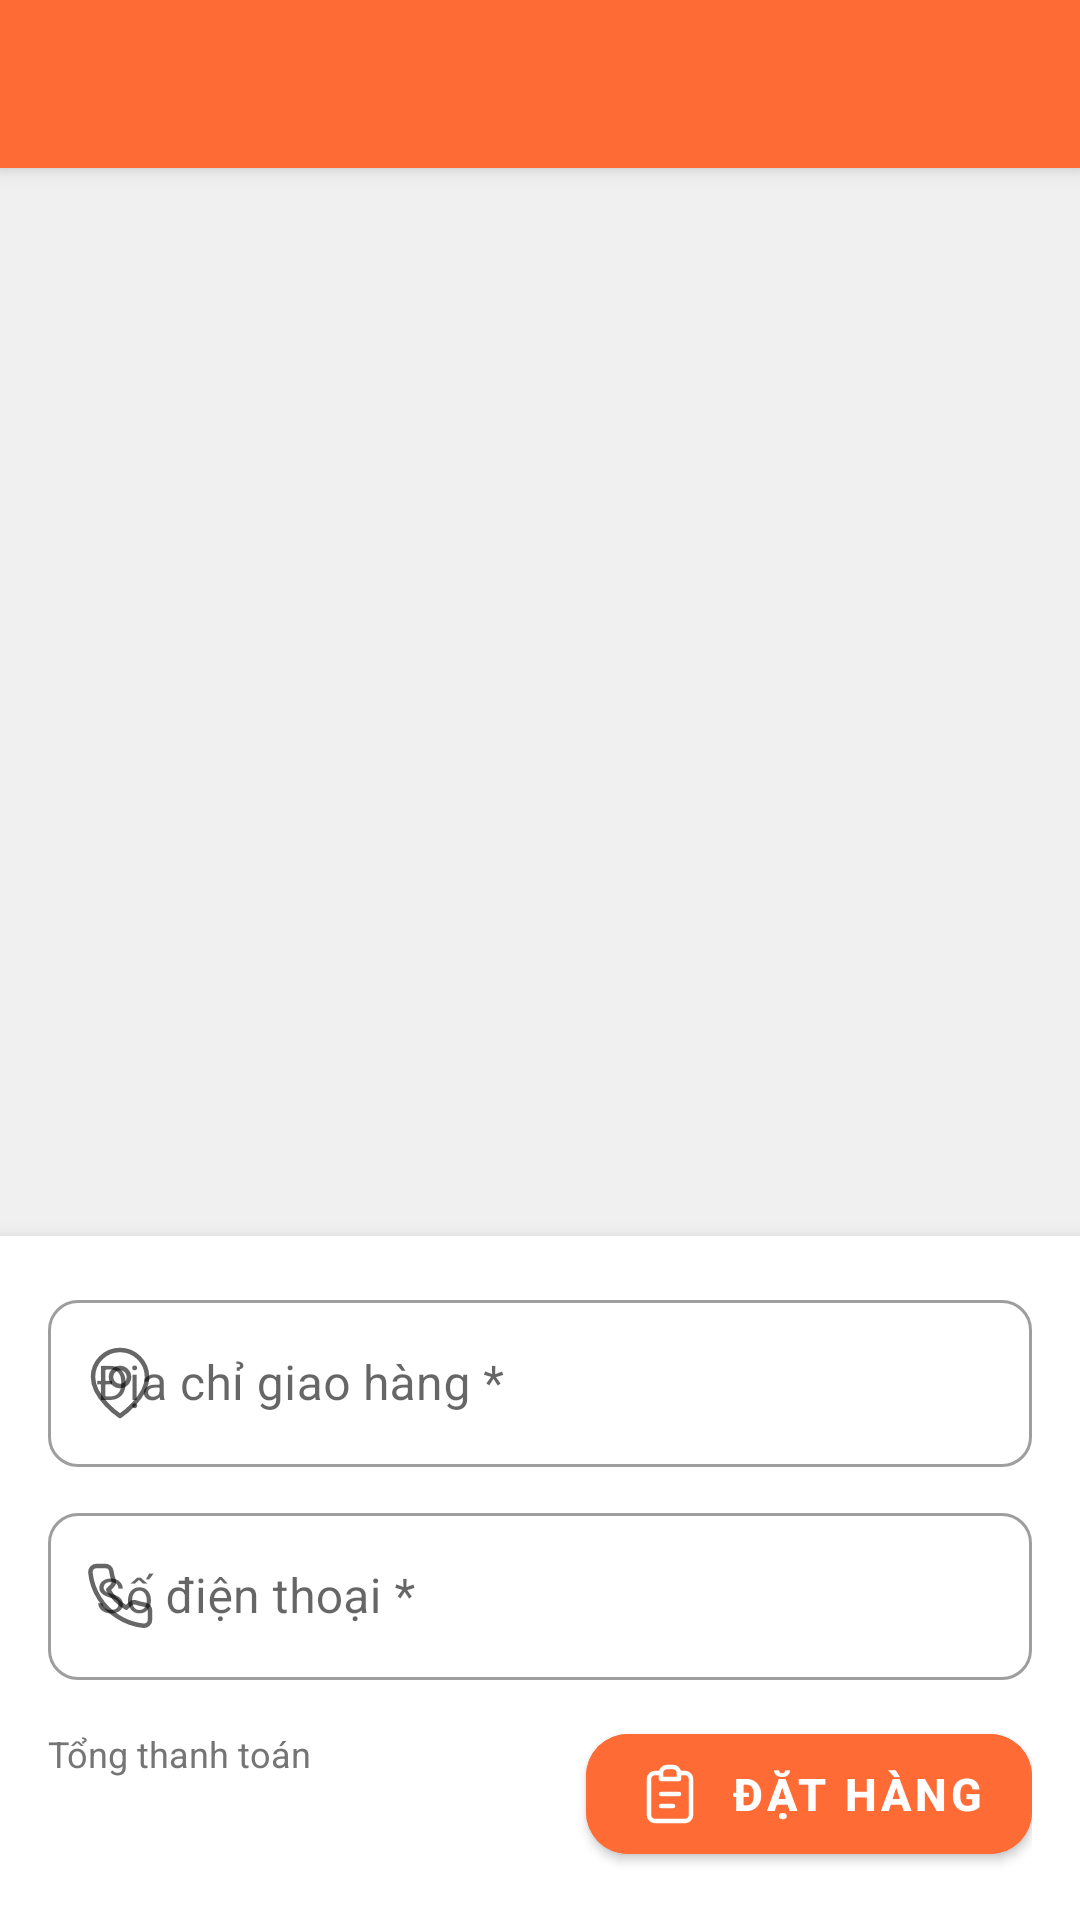

Produce the Android XML layout that renders to this screen, including the resource entries it uses.
<!-- AndroidManifest.xml: application theme Theme.SnackAdmin -->
<!-- res/layout/activity_cart.xml -->
<?xml version="1.0" encoding="utf-8"?>
<androidx.constraintlayout.widget.ConstraintLayout
    xmlns:android="http://schemas.android.com/apk/res/android"
    xmlns:app="http://schemas.android.com/apk/res-auto"
    android:layout_width="match_parent"
    android:layout_height="match_parent"
    android:background="@color/bg_page">

    <com.google.android.material.appbar.MaterialToolbar
        android:id="@+id/toolbar"
        android:layout_width="0dp"
        android:layout_height="?attr/actionBarSize"
        android:background="@color/primary_orange"
        android:elevation="4dp"
        app:titleTextColor="#FFFFFF"
        app:navigationIconTint="#FFFFFF"
        app:layout_constraintTop_toTopOf="parent"
        app:layout_constraintStart_toStartOf="parent"
        app:layout_constraintEnd_toEndOf="parent"/>

    
    <LinearLayout
        android:id="@+id/layoutEmpty"
        android:layout_width="wrap_content"
        android:layout_height="wrap_content"
        android:orientation="vertical"
        android:gravity="center"
        android:visibility="gone"
        app:layout_constraintTop_toTopOf="parent"
        app:layout_constraintBottom_toBottomOf="parent"
        app:layout_constraintStart_toStartOf="parent"
        app:layout_constraintEnd_toEndOf="parent">
        <ImageView
            android:layout_width="80dp"
            android:layout_height="80dp"
            android:src="@drawable/ic_empty_box"
            android:alpha="0.4"/>
        <TextView
            android:layout_width="wrap_content"
            android:layout_height="wrap_content"
            android:layout_marginTop="12dp"
            android:text="Giỏ hàng trống"
            android:textSize="16sp"
            android:textColor="@color/text_secondary"/>
    </LinearLayout>

    
    <androidx.recyclerview.widget.RecyclerView
        android:id="@+id/rvCartItems"
        android:layout_width="0dp"
        android:layout_height="0dp"
        android:paddingVertical="8dp"
        android:clipToPadding="false"
        app:layout_constraintTop_toBottomOf="@id/toolbar"
        app:layout_constraintBottom_toTopOf="@id/layoutCheckout"
        app:layout_constraintStart_toStartOf="parent"
        app:layout_constraintEnd_toEndOf="parent"/>

    
    <LinearLayout
        android:id="@+id/layoutCheckout"
        android:layout_width="0dp"
        android:layout_height="wrap_content"
        android:orientation="vertical"
        android:background="@color/card_bg"
        android:padding="16dp"
        android:elevation="8dp"
        app:layout_constraintBottom_toBottomOf="parent"
        app:layout_constraintStart_toStartOf="parent"
        app:layout_constraintEnd_toEndOf="parent">

        
        <com.google.android.material.textfield.TextInputLayout
            android:layout_width="match_parent"
            android:layout_height="wrap_content"
            android:hint="Địa chỉ giao hàng *"
            style="@style/Widget.MaterialComponents.TextInputLayout.OutlinedBox"
            app:startIconDrawable="@drawable/ic_location"
            app:boxCornerRadiusTopStart="10dp"
            app:boxCornerRadiusTopEnd="10dp"
            app:boxCornerRadiusBottomStart="10dp"
            app:boxCornerRadiusBottomEnd="10dp">
            <com.google.android.material.textfield.TextInputEditText
                android:id="@+id/etAddress"
                android:layout_width="match_parent"
                android:layout_height="wrap_content"
                android:inputType="textMultiLine"
                android:maxLines="2"/>
        </com.google.android.material.textfield.TextInputLayout>

        
        <com.google.android.material.textfield.TextInputLayout
            android:layout_width="match_parent"
            android:layout_height="wrap_content"
            android:layout_marginTop="10dp"
            android:hint="Số điện thoại *"
            style="@style/Widget.MaterialComponents.TextInputLayout.OutlinedBox"
            app:startIconDrawable="@drawable/ic_phone"
            app:boxCornerRadiusTopStart="10dp"
            app:boxCornerRadiusTopEnd="10dp"
            app:boxCornerRadiusBottomStart="10dp"
            app:boxCornerRadiusBottomEnd="10dp">
            <com.google.android.material.textfield.TextInputEditText
                android:id="@+id/etPhone"
                android:layout_width="match_parent"
                android:layout_height="wrap_content"
                android:inputType="phone"/>
        </com.google.android.material.textfield.TextInputLayout>

        
        <LinearLayout
            android:layout_width="match_parent"
            android:layout_height="wrap_content"
            android:orientation="horizontal"
            android:layout_marginTop="12dp"
            android:gravity="center_vertical">

            <LinearLayout
                android:layout_width="0dp"
                android:layout_height="wrap_content"
                android:layout_weight="1"
                android:orientation="vertical">
                <TextView
                    android:layout_width="wrap_content"
                    android:layout_height="wrap_content"
                    android:text="Tổng thanh toán"
                    android:textSize="12sp"
                    android:textColor="@color/text_secondary"/>
                <TextView
                    android:id="@+id/tvTotal"
                    android:layout_width="wrap_content"
                    android:layout_height="wrap_content"
                    android:textSize="20sp"
                    android:textStyle="bold"
                    android:textColor="@color/primary_orange"/>
            </LinearLayout>

            <com.google.android.material.button.MaterialButton
                android:id="@+id/btnOrder"
                android:layout_width="wrap_content"
                android:layout_height="52dp"
                android:text="Đặt hàng"
                android:textSize="15sp"
                android:textStyle="bold"
                app:cornerRadius="14dp"
                android:backgroundTint="@color/primary_orange"
                app:icon="@drawable/ic_order"
                app:iconGravity="textStart"/>
        </LinearLayout>

    </LinearLayout>

    <ProgressBar
        android:id="@+id/progressBar"
        android:layout_width="wrap_content"
        android:layout_height="wrap_content"
        android:visibility="gone"
        android:indeterminateTint="@color/primary_orange"
        app:layout_constraintTop_toTopOf="parent"
        app:layout_constraintBottom_toBottomOf="parent"
        app:layout_constraintStart_toStartOf="parent"
        app:layout_constraintEnd_toEndOf="parent"/>

</androidx.constraintlayout.widget.ConstraintLayout>
<!-- resources referenced by this layout -->
<resources>
  <color name="bg_page">#F0F0F0</color>
  <color name="card_bg">#FFFFFF</color>
  <color name="primary_orange">#FF6B35</color>
  <color name="text_secondary">#757575</color>
  <!-- drawable ic_location (drawable) -->
  <?xml version="1.0" encoding="utf-8"?>
  <vector xmlns:android="http://schemas.android.com/apk/res/android"
      android:width="24dp"
      android:height="24dp"
      android:viewportWidth="24"
      android:viewportHeight="24">
      <path
          android:fillColor="@android:color/transparent"
          android:pathData="M21,10C21,17 12,23 12,23C12,23 3,17 3,10C3,7.613 3.948,5.324 5.636,3.636C7.324,1.948 9.613,1 12,1C14.387,1 16.676,1.948 18.364,3.636C20.052,5.324 21,7.613 21,10Z"
          android:strokeColor="#FF6B35"
          android:strokeWidth="1.5"
          android:strokeLineCap="round"
          android:strokeLineJoin="round"/>
      <path
          android:fillColor="@android:color/transparent"
          android:pathData="M12,13C13.657,13 15,11.657 15,10C15,8.343 13.657,7 12,7C10.343,7 9,8.343 9,10C9,11.657 10.343,13 12,13Z"
          android:strokeColor="#FF6B35"
          android:strokeWidth="1.5"
          android:strokeLineCap="round"
          android:strokeLineJoin="round"/>
  </vector>
  <!-- drawable ic_phone (drawable) -->
  <?xml version="1.0" encoding="utf-8"?>
  <vector xmlns:android="http://schemas.android.com/apk/res/android"
      android:width="24dp" android:height="24dp"
      android:viewportWidth="24" android:viewportHeight="24">
      <path android:fillColor="@android:color/transparent"
          android:pathData="M22,16.92L22,19.92C22.001,20.483 21.7651,21.0198 21.3516,21.3979C20.9382,21.776 20.3838,21.9637 19.82,21.92C16.7428,21.5856 13.787,20.5341 11.19,18.85C8.77383,17.3147 6.72531,15.2662 5.19,12.85C3.49998,10.2412 2.44824,7.27099 2.12,4.18C2.07703,3.61789 2.26311,3.06546 2.63924,2.65227C3.01536,2.23908 3.54943,2.00286 4.11,2L7.11,2C8.11831,1.98948 8.97225,2.7046 9.11,3.7C9.23662,4.68007 9.47145,5.64273 9.81,6.57C10.0845,7.29149 9.89771,8.10579 9.34,8.64L8.09,9.89C9.51356,12.4135 11.5865,14.4864 14.11,15.91L15.36,14.66C15.8942,14.1023 16.7085,13.9155 17.43,14.19C18.3573,14.5286 19.3199,14.7634 20.3,14.89C21.3141,15.0294 22.0355,15.9019 22,16.92Z"
          android:strokeColor="#FF6B35" android:strokeWidth="1.5"
          android:strokeLineCap="round" android:strokeLineJoin="round"/>
  </vector>
  <style name="Theme.SnackAdmin" parent="Theme.MaterialComponents.Light.NoActionBar">
          <item name="colorPrimary">@color/primary_orange</item>
          <item name="colorPrimaryVariant">@color/primary_orange_dark</item>
          <item name="colorOnPrimary">#FFFFFF</item>
          <item name="colorSecondary">@color/primary_orange</item>
          <item name="colorOnSecondary">#FFFFFF</item>
          <item name="android:windowBackground">@color/bg_page</item>
          
          <item name="colorControlActivated">@color/primary_orange</item>
      </style>
  <color name="primary_orange_dark">#E55A28</color>
</resources>
